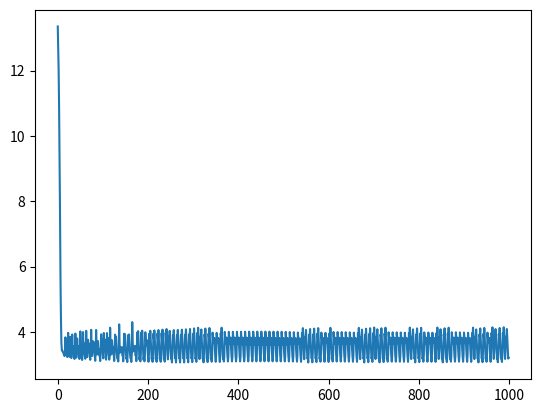

Recreate this plot in Python.
import math
import matplotlib.pyplot as plt
import numpy as np

X = np.array([4.0, 1.0, 0.0, 0.0, 7.0])  # + 2000
Y = np.array([2.5, 1.5, 2.2, 2.15, 5.0])  # * 1000

W_1 = 0
b_1 = 0
W_2 = 0
b_2 = 0


def linear(W, b, x):
    return W * x + b


def sigmoid(x):
    return 1 / (1 + math.e ** -x)


def model(x, W_1, b_1, W_2, b_2):
    return linear(W_2, b_2, sigmoid(linear(W_1, b_1, x)))


def loss_mae(y_prim, y):
    return np.sum(np.abs(y_prim - y))


def dW_linear(W, b, x):
    return x


def db_linear(W, b, x):
    return 1


def dx_linear(W, b, x):
    return W


def dx_sigmoid(x):
    return np.exp(-x) / (1.0 + np.exp(-x)) ** 2


def dy_prim_loss_mae(y_prim, y):
    return (y_prim - y) / (np.abs(y_prim - y) + 1e-8)


def dW_1_loss(x, W_1, b_1, W_2, b_2, y_prim, y):
    d_layer_1 = dW_linear(W_1, b_1, x )
    d_layer_2 = dx_sigmoid(linear(W_1, b_1, x))
    d_layer_3 = dx_linear(W_2, b_2, sigmoid(linear(W_1, b_1, x)))
    d_loss = dy_prim_loss_mae(y_prim, y)
    return d_loss * d_layer_3 * d_layer_2 * d_layer_1


def db_1_loss(x, W_1, b_1, W_2, b_2, y_prim, y):
    d_layer_1 = db_linear(W_1, b_1, x)
    d_layer_2 = dx_sigmoid(linear(W_1, b_1, x))
    d_layer_3 = dx_linear(W_2, b_2, sigmoid(linear(W_1, b_1, x)))
    d_loss = dy_prim_loss_mae(y_prim, y)
    return d_loss * d_layer_3 * d_layer_2 * d_layer_1


def dW_2_loss(x, W_1, b_1, W_2, b_2, y_prim, y):
    d_layer_3 = dW_linear(W_2, b_2, sigmoid(linear(W_1, b_1, x)))
    d_loss = dy_prim_loss_mae(y_prim, y)
    return d_loss * d_layer_3


def db_2_loss(x, W_1, b_1, W_2, b_2, y_prim, y):
    d_layer_3 = db_linear(W_2, b_2, sigmoid(linear(W_1, b_1, x)))
    d_loss = dy_prim_loss_mae(y_prim, y)
    return d_loss * d_layer_3


learning_rate = 1e-1
losses = []
for epoch in range(1000):

    Y_prim = model(X, W_1, b_1, W_2, b_2)
    loss = loss_mae(Y_prim, Y)

    dW_1 = np.sum(dW_1_loss(X, W_1, b_1, W_2, b_2, Y_prim, Y))
    dW_2 = np.sum(dW_2_loss(X, W_1, b_1, W_2, b_2, Y_prim, Y))
    db_1 = np.sum(db_1_loss(X, W_1, b_1, W_2, b_2, Y_prim, Y))
    db_2 = np.sum(db_2_loss(X, W_1, b_1, W_2, b_2, Y_prim, Y))

    W_1 -= dW_1 * learning_rate
    W_2 -= dW_2 * learning_rate
    b_1 -= db_1 * learning_rate
    b_1 -= db_1 * learning_rate

    print(f'Y_prim: {Y_prim}')
    print(f'Y: {Y}')
    print(f'loss: {loss}')
    losses.append(loss)

plt.plot(losses)
plt.show()